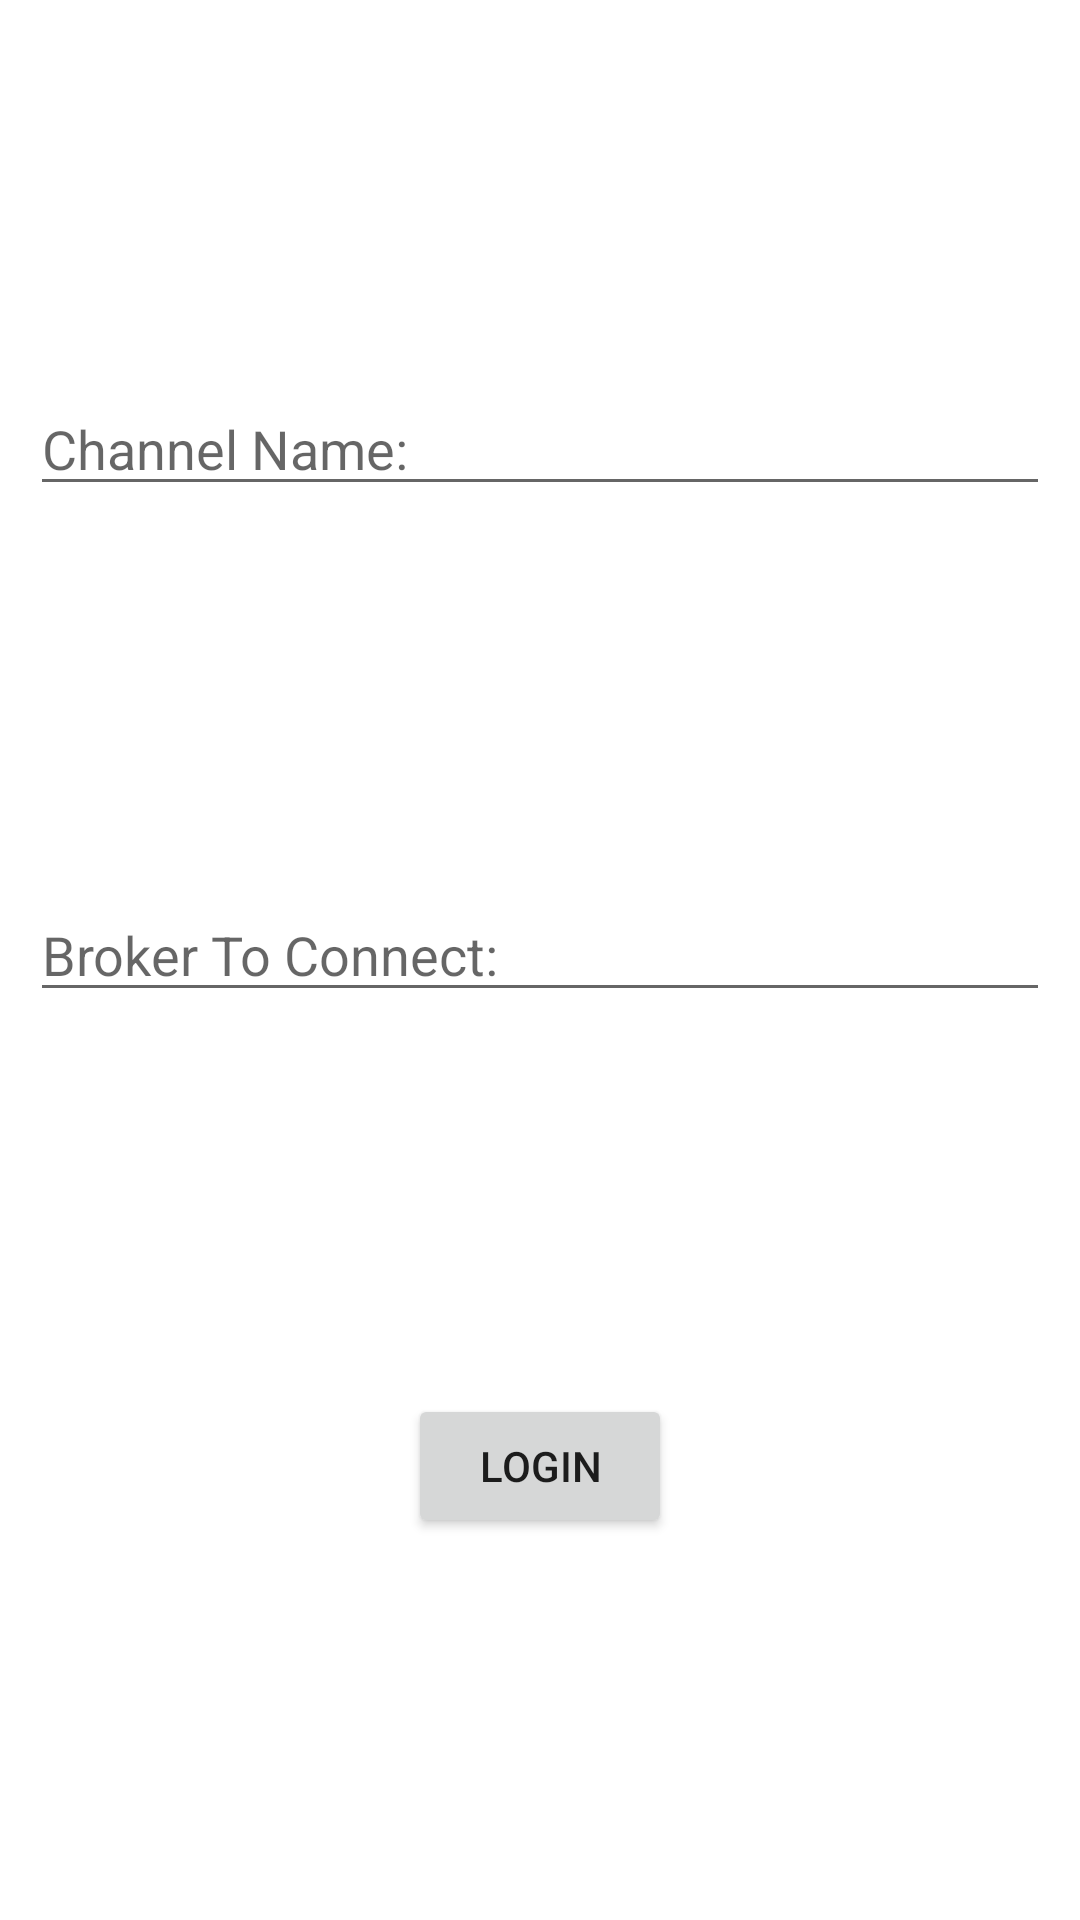

Reconstruct the res/layout file that produces this screen, plus the resources it refers to.
<!-- AndroidManifest.xml: application theme Theme.UpDog -->
<!-- res/layout/activity_login.xml -->
<?xml version="1.0" encoding="utf-8"?>
<ScrollView xmlns:android="http://schemas.android.com/apk/res/android"
    android:layout_width="fill_parent"
    android:layout_height="fill_parent"
    android:fillViewport="true">

    <androidx.constraintlayout.widget.ConstraintLayout xmlns:android="http://schemas.android.com/apk/res/android"
        xmlns:app="http://schemas.android.com/apk/res-auto"
        xmlns:tools="http://schemas.android.com/tools"
        android:layout_width="match_parent"
        android:layout_height="match_parent"
        tools:context=".LoginActivity">

        <EditText
            android:id="@+id/mychannel_name"
            android:layout_width="match_parent"
            android:layout_height="wrap_content"
            android:layout_marginHorizontal="10dp"
            android:hint="Channel Name: "
            app:layout_constraintBottom_toTopOf="@+id/brokertxt"
            app:layout_constraintEnd_toEndOf="parent"
            app:layout_constraintStart_toStartOf="parent"
            app:layout_constraintTop_toTopOf="parent" />

        <EditText
            android:id="@+id/brokertxt"
            android:layout_width="match_parent"
            android:layout_height="wrap_content"
            android:layout_marginHorizontal="10dp"
            android:hint="Broker To Connect: "
            app:layout_constraintBottom_toTopOf="@+id/loginbtn"
            app:layout_constraintEnd_toEndOf="parent"
            app:layout_constraintStart_toStartOf="parent"
            app:layout_constraintTop_toBottomOf="@id/mychannel_name" />

        <Button
            android:id="@+id/loginbtn"
            android:layout_width="wrap_content"
            android:layout_height="wrap_content"
            android:text="LogIn"
            app:layout_constraintBottom_toBottomOf="parent"
            app:layout_constraintEnd_toEndOf="parent"
            app:layout_constraintStart_toStartOf="parent"
            app:layout_constraintTop_toBottomOf="@+id/brokertxt" />

    </androidx.constraintlayout.widget.ConstraintLayout>
</ScrollView>
<!-- resources referenced by this layout -->
<resources>
  <style name="Theme.UpDog" parent="Theme.MaterialComponents.DayNight.DarkActionBar">
          
          <item name="colorPrimary">@color/purple_500</item>
          <item name="colorPrimaryVariant">@color/purple_700</item>
          <item name="colorOnPrimary">@color/white</item>
          
          <item name="colorSecondary">@color/teal_200</item>
          <item name="colorSecondaryVariant">@color/teal_700</item>
          <item name="colorOnSecondary">@color/black</item>
          
          <item name="android:statusBarColor" tools:targetApi="l">?attr/colorPrimaryVariant</item>
          
      </style>
  <color name="purple_500">#FF6200EE</color>
  <color name="purple_700">#FF3700B3</color>
  <color name="white">#FFFFFFFF</color>
  <color name="teal_200">#FF03DAC5</color>
  <color name="teal_700">#FF018786</color>
  <color name="black">#FF000000</color>
</resources>
